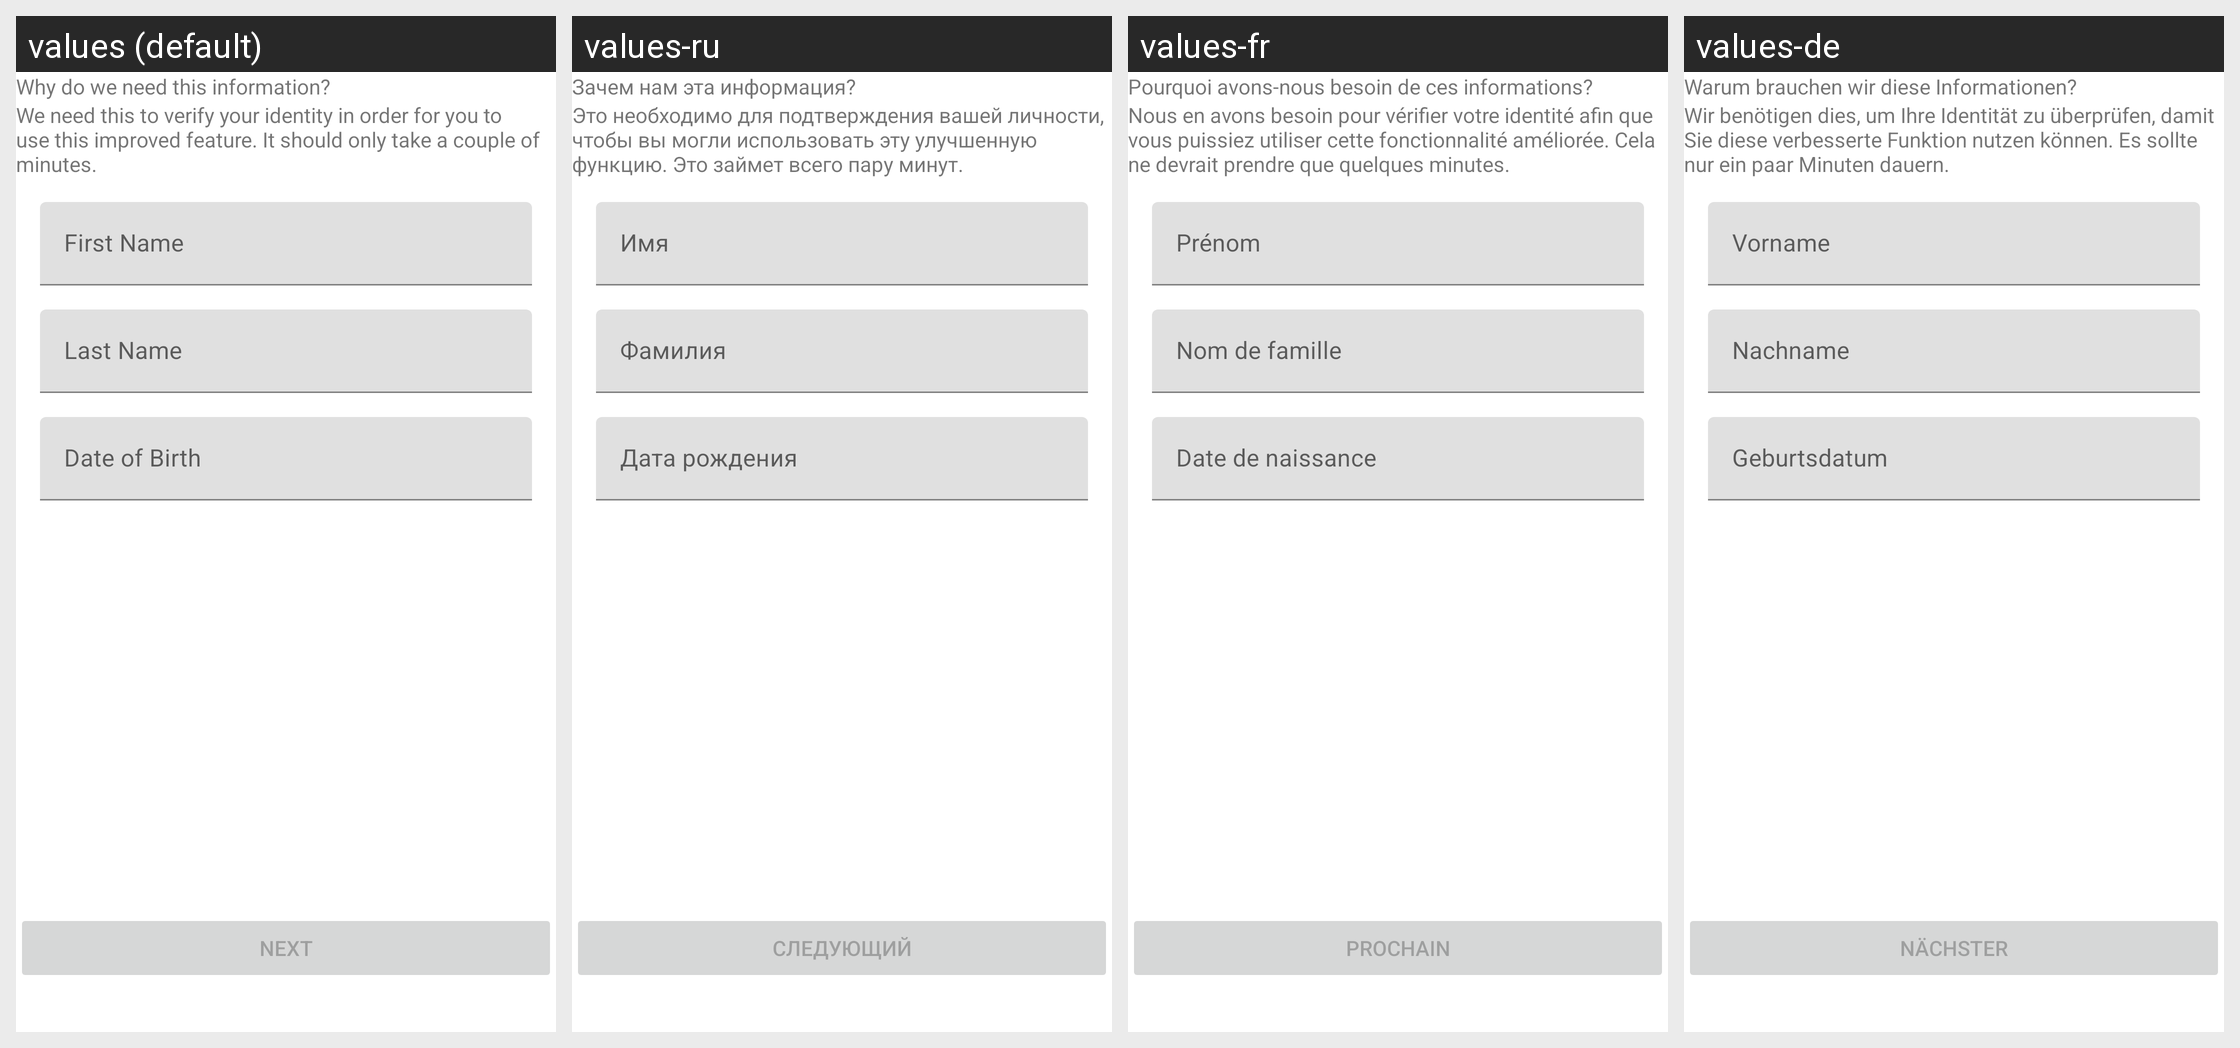

For this localized Android screen grid, give each drawn string resource with its value in every locale shown.
Android screen res/layout/fragment_kyc_profile.xml rendered under 4 locales, left to right: values (default), values-ru, values-fr, values-de. Device: Nexus 5 (rendered at 1080×1920; each locale shown at half size, 540×960, under a caption strip naming it); theme AppTheme.
Other locales in the repository, not shown: values-es, values-it, values-pt, values-pt-rBR, values-tr.
Strings drawn on this screen, with the default value and each locale's value (text and hints the layout hard-codes, and strings that could not be matched under every locale, appear in the picture but are not listed):

kyc_profile_header
  values: Why do we need this information?
  values-ru: Зачем нам эта информация?
  values-fr: Pourquoi avons-nous besoin de ces informations?
  values-de: Warum brauchen wir diese Informationen?

kyc_profile_message
  values: We need this to verify your identity in order for you to use this improved feature. It should only take a couple of minutes.
  values-ru: Это необходимо для подтверждения вашей личности, чтобы вы могли использовать эту улучшенную функцию. Это займет всего пару минут.
  values-fr: Nous en avons besoin pour vérifier votre identité afin que vous puissiez utiliser cette fonctionnalité améliorée. Cela ne devrait prendre que quelques minutes.
  values-de: Wir benötigen dies, um Ihre Identität zu überprüfen, damit Sie diese verbesserte Funktion nutzen können. Es sollte nur ein paar Minuten dauern.

kyc_profile_first_name_hint
  values: First Name
  values-ru: Имя
  values-fr: Prénom
  values-de: Vorname

kyc_profile_last_name_hint
  values: Last Name
  values-ru: Фамилия
  values-fr: Nom de famille
  values-de: Nachname

kyc_profile_dob_hint
  values: Date of Birth
  values-ru: Дата рождения
  values-fr: Date de naissance
  values-de: Geburtsdatum

kyc_profile_next
  values: Next
  values-ru: следующий
  values-fr: Prochain
  values-de: Nächster
